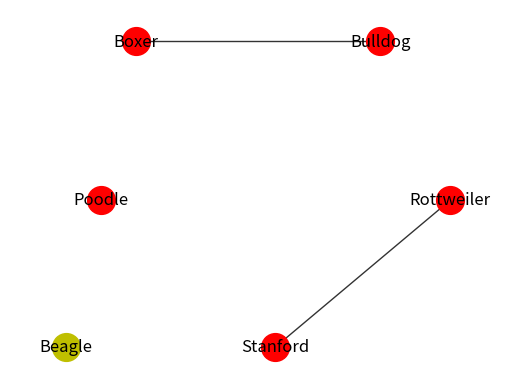

Reproduce this figure in Python.
# -*- coding: utf-8 -*-
"""
Created on Mon Feb 11 15:37:20 2019

@author: Madys
"""

import matplotlib.pyplot as plot
import networkx as nx

G  =  nx . Graph ()


G.add_edge(1,2)
G.add_edge(3,4)
G.add_node(5)
G.add_node(6)
apareados={1,2,3,4,5}
noApareado={6}
pos = {1:(200, 350), 2:(550,350), 3:(650, 220), 4:(400,100), 5:(150,220),6:(100,100)}

nx.draw_networkx_nodes(G, pos,nodelist=apareados,node_size=400, node_color='r', node_shape='o')
nx.draw_networkx_nodes(G, pos,nodelist=noApareado, node_size=400, node_color='y', node_shape='o')
nx.draw_networkx_edges(G, pos,width=1, alpha=0.8, edge_color='black')


labels = {}
labels[1] = r'Boxer'
labels[2] = r'Bulldog'
labels[3] = r'Rottweiler'
labels[4] = r'Stanford'
labels[5] = r'Poodle'
labels[6] = r'Beagle'

nx.draw_networkx_labels(G, pos, labels, font_size=12)
plot.xlim(20,730)
plot.axis('off')
plot.savefig("3.eps")

plot.show()
